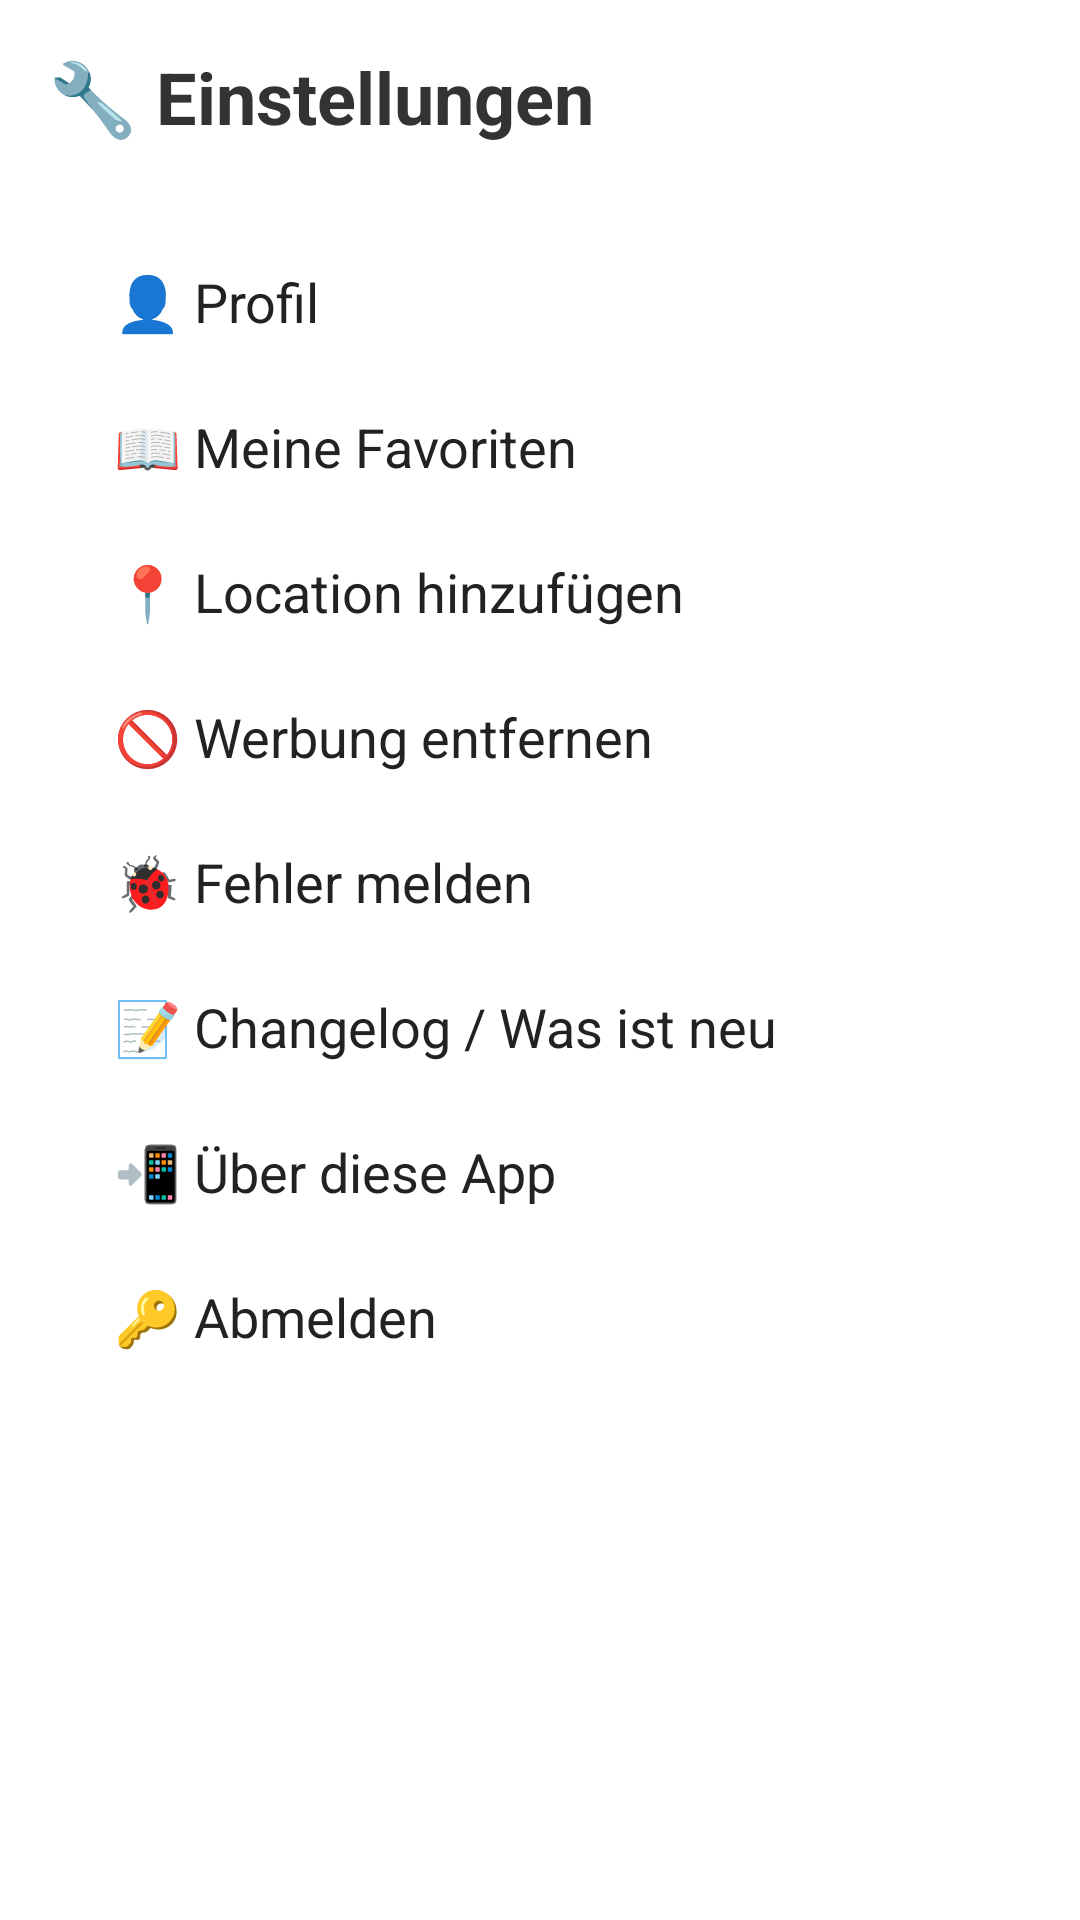

Layout XML and referenced resources for this Android screen:
<!-- AndroidManifest.xml: application theme Theme.FotoSpots -->
<!-- res/layout/activity_settings.xml -->
<?xml version="1.0" encoding="utf-8"?>
<ScrollView xmlns:android="http://schemas.android.com/apk/res/android"
    android:layout_width="match_parent"
    android:layout_height="match_parent"
    android:background="#FFFFFF"
    android:padding="16dp">

    <LinearLayout
        android:layout_width="match_parent"
        android:layout_height="wrap_content"
        android:orientation="vertical">

        
        <TextView
            android:layout_width="wrap_content"
            android:layout_height="wrap_content"
            android:text="🔧 Einstellungen"
            android:textSize="24sp"
            android:textStyle="bold"
            android:textColor="#333333"
            android:layout_marginBottom="20dp" />

        
        <LinearLayout
            android:layout_width="match_parent"
            android:layout_height="wrap_content"
            android:orientation="vertical"
            android:elevation="2dp"
            android:layout_marginBottom="20dp"
            android:clipToPadding="false"
            android:layout_marginTop="4dp"
            android:layout_marginStart="2dp"
            android:layout_marginEnd="2dp"
            android:paddingStart="8dp"
            android:paddingEnd="8dp"
            android:paddingTop="4dp"
            android:paddingBottom="4dp"
            android:background="@drawable/rounded_card">

            <TextView
                android:id="@+id/profile"
                style="@style/SettingsItemStyle"
                android:text="👤 Profil" />

            <TextView
                android:id="@+id/openFavorites"
                style="@style/SettingsItemStyle"
                android:text="📖 Meine Favoriten" />

            <TextView
                android:id="@+id/addLocation"
                style="@style/SettingsItemStyle"
                android:text="📍 Location hinzufügen" />

            <TextView
                android:id="@+id/removeAds"
                style="@style/SettingsItemStyle"
                android:text="🚫 Werbung entfernen"
                />

            <TextView
                android:id="@+id/reportBug"
                style="@style/SettingsItemStyle"
                android:text="🐞 Fehler melden" />

            
            <TextView
                android:id="@+id/changelogItem"
                style="@style/SettingsItemStyle"
                android:text="📝 Changelog / Was ist neu" />

            <TextView
                android:id="@+id/btnAboutApp"
                style="@style/SettingsItemStyle"
                android:text="📲 Über diese App" />

            <TextView
                android:id="@+id/adminAccessBtn"
                style="@style/SettingsItemStyle"
                android:text="🛠️ Adminbereich"
                android:visibility="gone" />

            <TextView
                android:id="@+id/logout"
                style="@style/SettingsItemStyle"
                android:text="🔑 Abmelden" />
        </LinearLayout>

    </LinearLayout>
</ScrollView>
<!-- resources referenced by this layout -->
<resources>
  <style name="SettingsItemStyle">
          <item name="android:layout_width">match_parent</item>
          <item name="android:layout_height">wrap_content</item>
          <item name="android:textSize">18sp</item>
          <item name="android:padding">12dp</item>
          <item name="android:textColor">#222222</item>
          <item name="android:background">?attr/selectableItemBackground</item>
          <item name="android:clickable">true</item>
          <item name="android:focusable">true</item>
      </style>
  <style name="Theme.FotoSpots" parent="Theme.MaterialComponents.Light.NoActionBar">
  
          
          <item name="android:forceDarkAllowed">false</item>
  
          
          <item name="colorPrimary">#000000</item>
          <item name="colorPrimaryVariant">#121212</item>
          <item name="colorOnPrimary">#FFFFFF</item>
  
          <item name="colorSecondary">#00BCD4</item>
          <item name="colorOnSecondary">#000000</item>
  
          
          <item name="android:windowBackground">#FFFFFF</item>
  
          
          <item name="android:statusBarColor">?attr/colorPrimaryVariant</item>
          <item name="android:windowLightStatusBar">true</item>
  
          
          <item name="windowActionBar">false</item>
          <item name="windowNoTitle">true</item>
      </style>
</resources>
